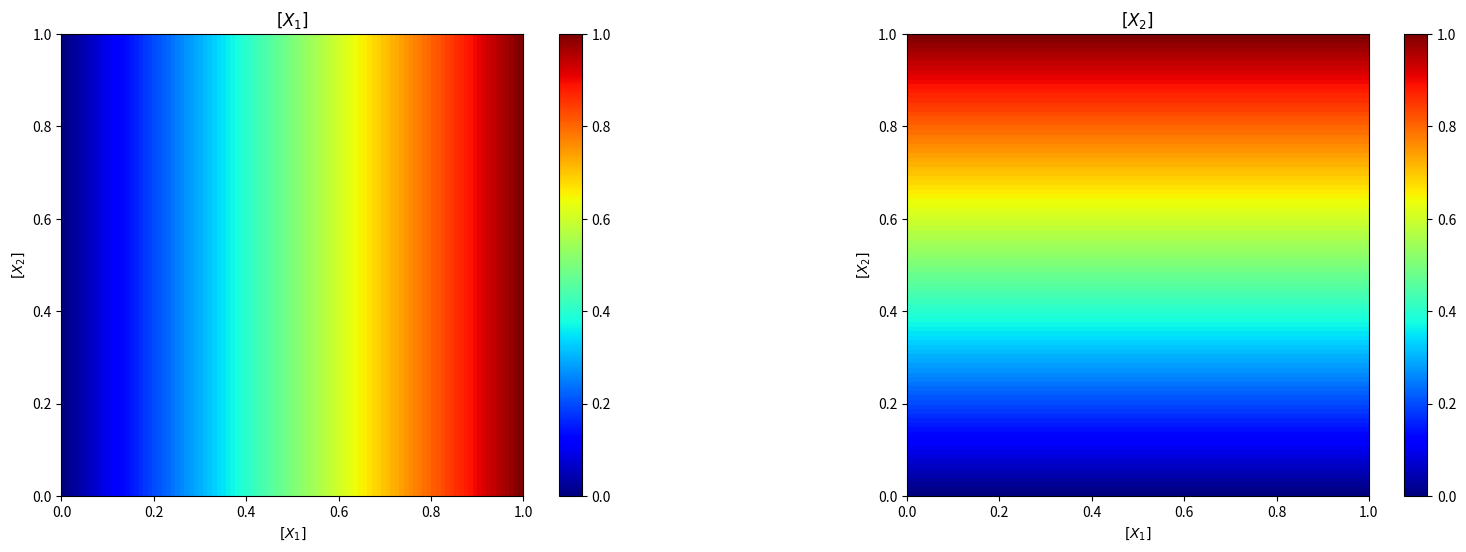
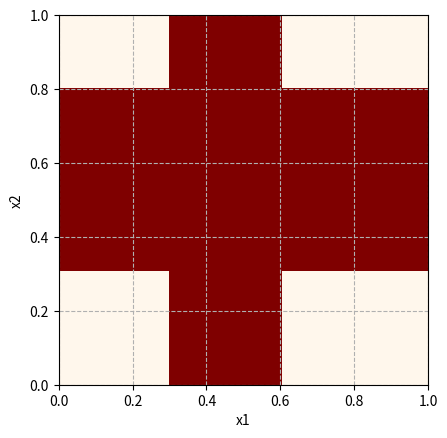
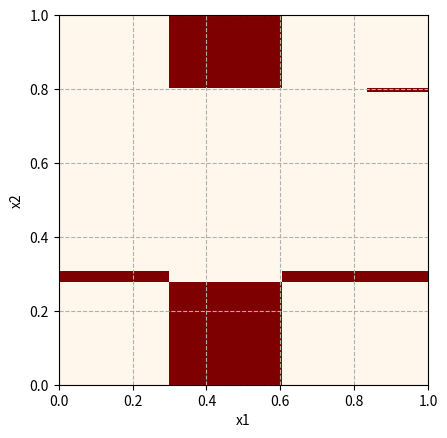

Source code (Python) for these figures, in order:
from matplotlib import colors
import matplotlib.pyplot as plt
import matplotlib
import numpy as np
from random import random

# generates 101-element array from 0 to 1.01 in 0.01 increments
x = np.arange(0, 1.01, 0.01)

# creates 2-D coordinate arrays, given one-dimensional coordinate arrays x1, x2
X1, X2 = np.meshgrid(x, x)

# random weights and tresholds
w = np.random.normal(loc=0.0, scale=1.0, size=9)
T = np.random.normal(loc=0.0, scale=1.0, size=4)

# multi-layer perceptron network
Y1=  (w[0] * X1 + w[1] * X2 >= T[0])
Y2 = (w[2] * X1 + w[3] * X2 >= T[1])
Y3 = (w[4] * X1 + w[5] * X2 >= T[2])
Z = (w[6] * Y1 + w[7] * Y2 + w[8] * Y3 >= T[3])

# desired response
border = np.logical_or(np.logical_and(X1>=0.3,X1<=0.6),np.logical_and(X2>=0.2,X2<=0.7))


fig=plt.figure(figsize=(20,6))
ax=fig.add_subplot(1,2,1)
h=ax.imshow(X1,origin='lower',extent=[0,1,0,1],cmap=matplotlib.cm.jet)
ax.set_xlabel('$[X_1]$')
ax.set_ylabel('$[X_2]$')
ax.set_title('$[X_1]$')
fig.colorbar(h)


ax=fig.add_subplot(1,2,2)
h=ax.imshow(X2,origin='lower',extent=[0,1,0,1],cmap=matplotlib.cm.jet)
ax.set_xlabel('$[X_1]$')
ax.set_ylabel('$[X_2]$')
ax.set_title('$[X_2]$')
fig.colorbar(h)


fig, ax = plt.subplots()
plt.imshow(border,cmap='OrRd',interpolation='None',extent=[0,1,0,1])
plt.xlabel('x1')
plt.ylabel('x2')
plt.grid(linestyle='--')
plt.show()

# initial response characteristic of the system 
err=np.sum(border != Z)
print(100*err/(len(border)**2))



#initialization for the good variables
w_new=w
T_new=T
Z_new=Z

i =0

#iterate for the best scenario
while i<100000:
  
    w =np.random.normal(loc=w_new,scale=1.0,size=9)
    T =np.random.normal(loc=T_new,scale=1.0,size=4)
    Y1=(w[0] * X1 + w[1] * X2 >= T[0])
    Y2=(w[2] * X1 + w[3] * X2 >= T[1])
    Y3=(w[4] * X1 + w[5] * X2 >= T[2])
    Z=(w[6] * Y1 + w[7] * Y2 + w[8] * Y3 >= T[3])
    
    #find the difference
    err_best=np.sum(border != Z)
    
    #change the condition
    if err_best < err:
        w_new=w
        T_new=T
        Z_new=Z
        err=err_best
    
    i=i+1


fig, ax = plt.subplots()
plt.imshow(border != Z_new,extent=[0,1,0,1], cmap='OrRd')
plt.title('', fontsize=8)
plt.xlabel('x1')
plt.ylabel('x2')
plt.grid(linestyle='--')
plt.show()

print(100*err/(len(border)**2))